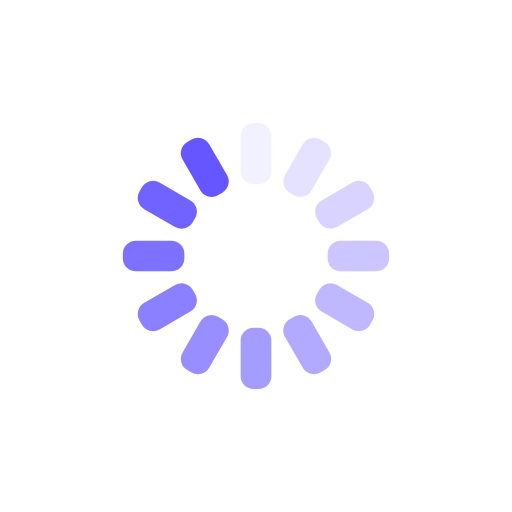
t = 0.00 s
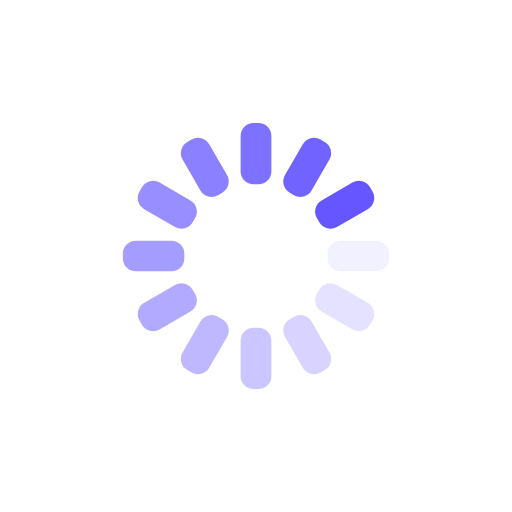
t = 0.25 s
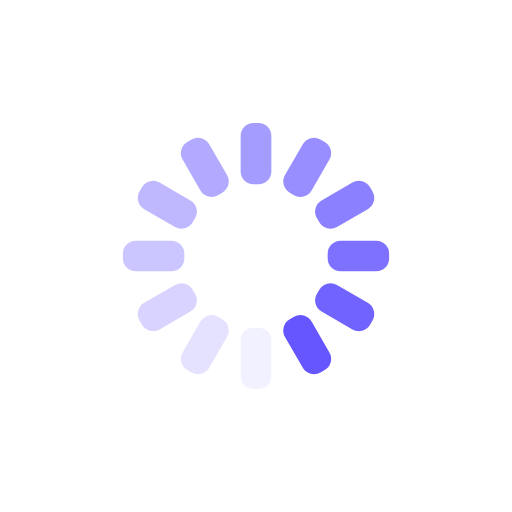
t = 0.50 s
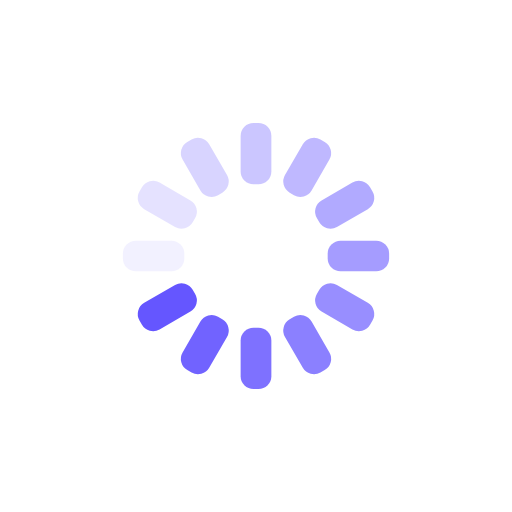
t = 0.75 s

The animated SVG that drew these frames (rendered in a browser with its animation timeline set to each time). Animation: 12 SMIL elements (animate=12); one cycle of 1.00 s, repeats indefinitely.

<svg xmlns="http://www.w3.org/2000/svg" xmlns:xlink="http://www.w3.org/1999/xlink" style="margin:auto;background:transparent;display:block;" width="200px" height="200px" viewBox="0 0 100 100" preserveAspectRatio="xMidYMid">
<g transform="rotate(0 50 50)">
  <rect x="47" y="24" rx="2.52" ry="2.52" width="6" height="12" fill="#6556FF">
    <animate attributeName="opacity" values="1;0" keyTimes="0;1" dur="1s" begin="-0.9166666666666666s" repeatCount="indefinite"></animate>
  </rect>
</g><g transform="rotate(30 50 50)">
  <rect x="47" y="24" rx="2.52" ry="2.52" width="6" height="12" fill="#6556FF">
    <animate attributeName="opacity" values="1;0" keyTimes="0;1" dur="1s" begin="-0.8333333333333334s" repeatCount="indefinite"></animate>
  </rect>
</g><g transform="rotate(60 50 50)">
  <rect x="47" y="24" rx="2.52" ry="2.52" width="6" height="12" fill="#6556FF">
    <animate attributeName="opacity" values="1;0" keyTimes="0;1" dur="1s" begin="-0.75s" repeatCount="indefinite"></animate>
  </rect>
</g><g transform="rotate(90 50 50)">
  <rect x="47" y="24" rx="2.52" ry="2.52" width="6" height="12" fill="#6556FF">
    <animate attributeName="opacity" values="1;0" keyTimes="0;1" dur="1s" begin="-0.6666666666666666s" repeatCount="indefinite"></animate>
  </rect>
</g><g transform="rotate(120 50 50)">
  <rect x="47" y="24" rx="2.52" ry="2.52" width="6" height="12" fill="#6556FF">
    <animate attributeName="opacity" values="1;0" keyTimes="0;1" dur="1s" begin="-0.5833333333333334s" repeatCount="indefinite"></animate>
  </rect>
</g><g transform="rotate(150 50 50)">
  <rect x="47" y="24" rx="2.52" ry="2.52" width="6" height="12" fill="#6556FF">
    <animate attributeName="opacity" values="1;0" keyTimes="0;1" dur="1s" begin="-0.5s" repeatCount="indefinite"></animate>
  </rect>
</g><g transform="rotate(180 50 50)">
  <rect x="47" y="24" rx="2.52" ry="2.52" width="6" height="12" fill="#6556FF">
    <animate attributeName="opacity" values="1;0" keyTimes="0;1" dur="1s" begin="-0.4166666666666667s" repeatCount="indefinite"></animate>
  </rect>
</g><g transform="rotate(210 50 50)">
  <rect x="47" y="24" rx="2.52" ry="2.52" width="6" height="12" fill="#6556FF">
    <animate attributeName="opacity" values="1;0" keyTimes="0;1" dur="1s" begin="-0.3333333333333333s" repeatCount="indefinite"></animate>
  </rect>
</g><g transform="rotate(240 50 50)">
  <rect x="47" y="24" rx="2.52" ry="2.52" width="6" height="12" fill="#6556FF">
    <animate attributeName="opacity" values="1;0" keyTimes="0;1" dur="1s" begin="-0.25s" repeatCount="indefinite"></animate>
  </rect>
</g><g transform="rotate(270 50 50)">
  <rect x="47" y="24" rx="2.52" ry="2.52" width="6" height="12" fill="#6556FF">
    <animate attributeName="opacity" values="1;0" keyTimes="0;1" dur="1s" begin="-0.16666666666666666s" repeatCount="indefinite"></animate>
  </rect>
</g><g transform="rotate(300 50 50)">
  <rect x="47" y="24" rx="2.52" ry="2.52" width="6" height="12" fill="#6556FF">
    <animate attributeName="opacity" values="1;0" keyTimes="0;1" dur="1s" begin="-0.08333333333333333s" repeatCount="indefinite"></animate>
  </rect>
</g><g transform="rotate(330 50 50)">
  <rect x="47" y="24" rx="2.52" ry="2.52" width="6" height="12" fill="#6556FF">
    <animate attributeName="opacity" values="1;0" keyTimes="0;1" dur="1s" begin="0s" repeatCount="indefinite"></animate>
  </rect>
</g>
</svg>
